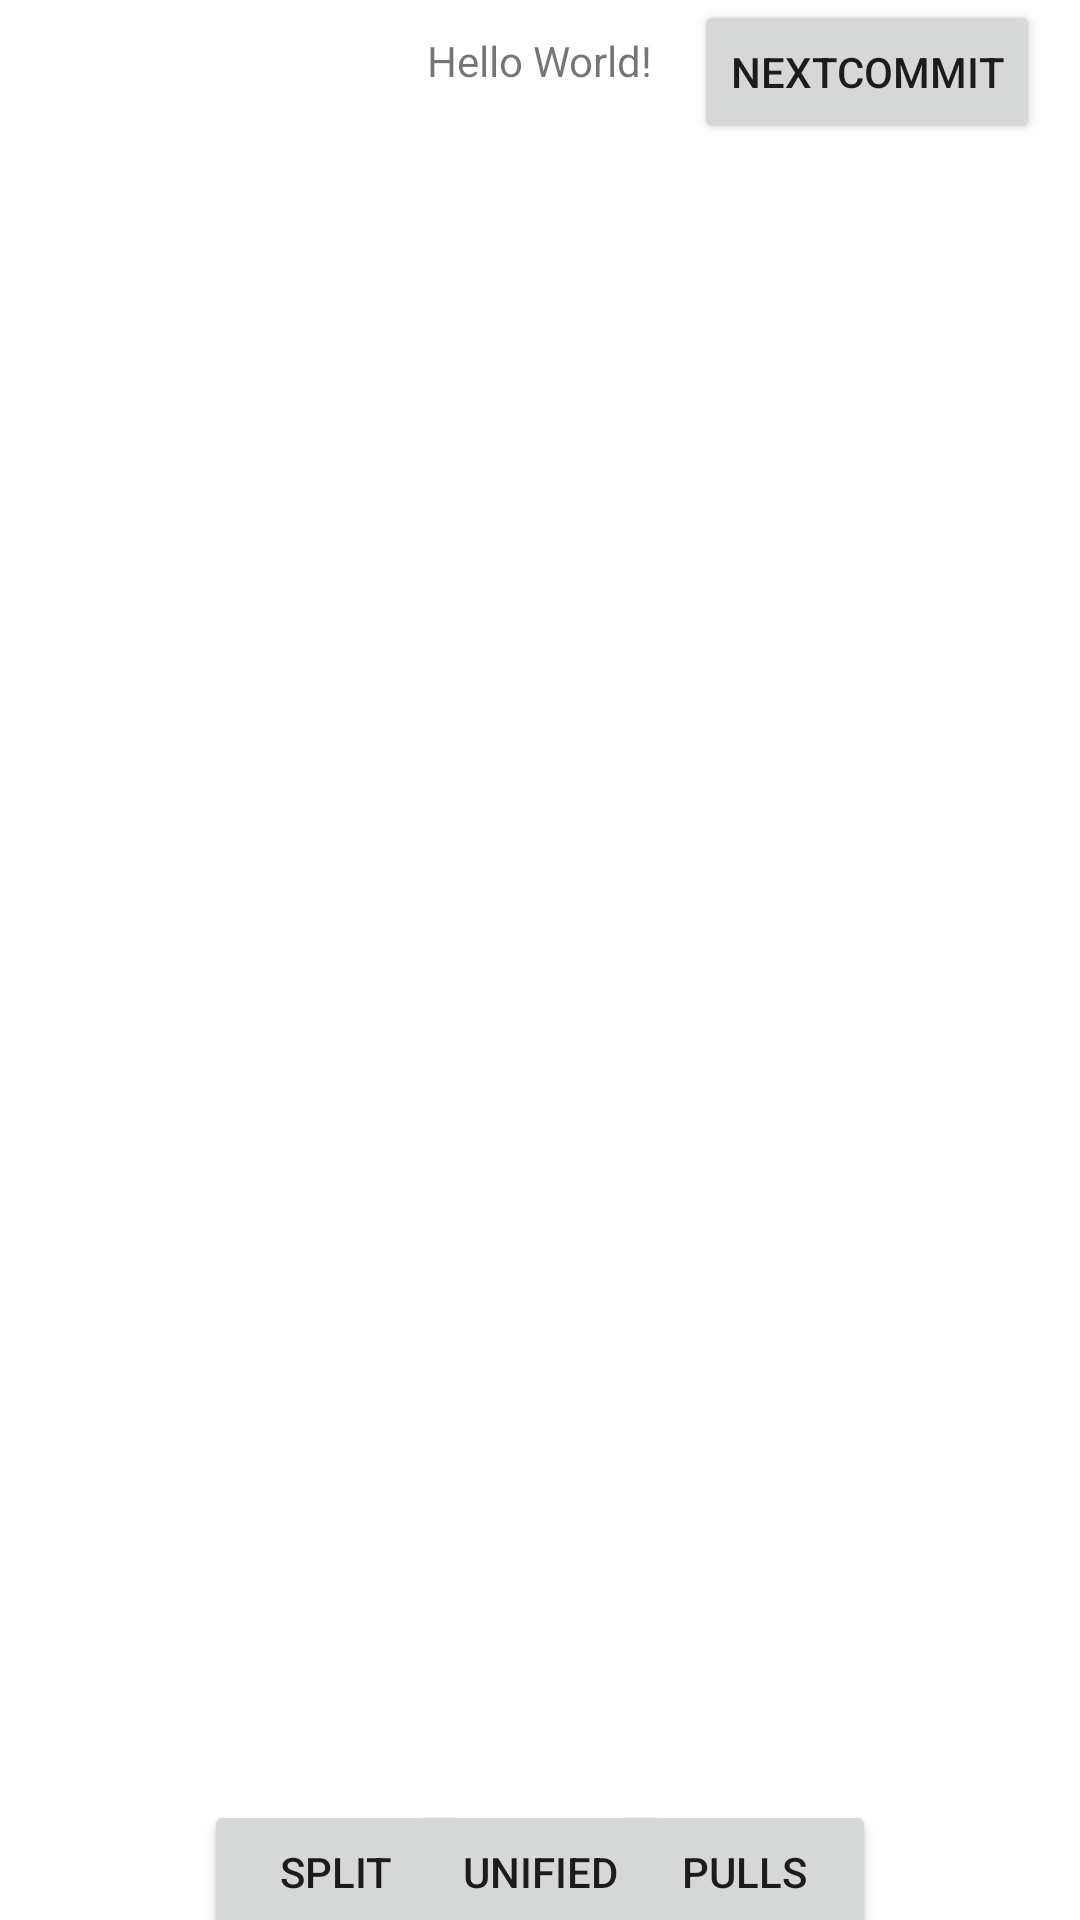

Here is an Android app screen rendered from its layout file. Give the layout XML and the strings, colors and styles it references.
<!-- AndroidManifest.xml: application theme Theme.NewTry -->
<!-- res/layout/activity_main.xml -->
<?xml version="1.0" encoding="utf-8"?>
<androidx.constraintlayout.widget.ConstraintLayout xmlns:android="http://schemas.android.com/apk/res/android"
    xmlns:app="http://schemas.android.com/apk/res-auto"
    xmlns:tools="http://schemas.android.com/tools"
    android:layout_width="match_parent"
    android:layout_height="match_parent"
    tools:context=".MainActivity">

    <Button
        android:id="@+id/buttonNext"
        android:text="NextCommit"
        android:layout_width="wrap_content"
        android:layout_height="wrap_content"
        app:layout_constraintEnd_toEndOf="parent"
        app:layout_constraintStart_toEndOf="@+id/textView"
        tools:layout_editor_absoluteY="-8dp" />

    <TextView

        android:id="@+id/textView"
        android:layout_width="wrap_content"
        android:layout_height="wrap_content"
        android:text="Hello World!"
        app:layout_constraintBottom_toTopOf="@+id/listView"
        app:layout_constraintEnd_toEndOf="parent"
        app:layout_constraintLeft_toLeftOf="parent"
        app:layout_constraintRight_toRightOf="parent"
        app:layout_constraintStart_toStartOf="parent"
        app:layout_constraintTop_toTopOf="parent" />




    <ListView

        android:layout_marginBottom="40dp"
        android:layout_marginTop="40dp"
        android:id="@+id/listView"
        android:layout_width="match_parent"
        android:layout_height="match_parent"
        tools:listitem="@layout/list_item">


    </ListView>

    <Button
        android:id="@+id/button_Split"
        android:text="Split"
        android:layout_width="wrap_content"
        android:layout_height="wrap_content"
        app:layout_constraintEnd_toEndOf="@+id/button_unified"
        app:layout_constraintStart_toStartOf="parent"
        app:layout_constraintTop_toBottomOf="@+id/listView" />
    <Button
        android:id="@+id/button_unified"
        android:text="unified"
        android:layout_width="wrap_content"
        android:layout_height="wrap_content"
        app:layout_constraintEnd_toEndOf="parent"
        app:layout_constraintStart_toStartOf="parent"
        android:layout_marginHorizontal="20dp"
        app:layout_constraintTop_toBottomOf="@+id/listView" />
    <Button
        android:id="@+id/move_second_activity"
        android:text="pulls"
        android:layout_width="wrap_content"
        android:layout_height="wrap_content"
        app:layout_constraintEnd_toEndOf="parent"
        app:layout_constraintStart_toStartOf="@+id/button_unified"
        android:layout_marginHorizontal="20dp"
        app:layout_constraintTop_toBottomOf="@+id/listView" />



</androidx.constraintlayout.widget.ConstraintLayout>
<!-- res/layout/list_item.xml (included above) -->
<?xml version="1.0" encoding="utf-8"?>
<LinearLayout xmlns:android="http://schemas.android.com/apk/res/android"
    android:orientation="vertical"
    android:layout_width="match_parent"
    android:layout_height="match_parent">

    <LinearLayout
        android:layout_width="match_parent"
        android:layout_height="wrap_content"
        android:orientation="horizontal">
        <TextView
            android:id="@+id/lineNumberLeft"
            android:layout_width="20dp"
            android:layout_height="wrap_content"
            android:layout_marginLeft="10dp"
            android:text="01"
            android:textSize="10sp"
            />
        <TextView
        android:id="@+id/lineNumberRight"
        android:layout_width="20dp"
        android:layout_height="wrap_content"
        android:layout_marginLeft="10dp"
        android:text="01"
        android:textSize="10sp"
        />
        <TextView
                android:layout_marginLeft="10dp"
                android:layout_width="wrap_content"
                android:layout_height="wrap_content"
                android:id="@+id/lineCode"
                android:text="My code here print ln i love my life"
                android:textStyle="bold"
                android:textSize="10sp"/>


</LinearLayout>

</LinearLayout>
<!-- resources referenced by this layout -->
<resources>
  <style name="Theme.NewTry" parent="Theme.MaterialComponents.DayNight.DarkActionBar">
          
          <item name="colorPrimary">@color/purple_500</item>
          <item name="colorPrimaryVariant">@color/purple_700</item>
          <item name="colorOnPrimary">@color/white</item>
          
          <item name="colorSecondary">@color/teal_200</item>
          <item name="colorSecondaryVariant">@color/teal_700</item>
          <item name="colorOnSecondary">@color/black</item>
          
          <item name="android:statusBarColor" tools:targetApi="l">?attr/colorPrimaryVariant</item>
          
      </style>
  <color name="purple_500">#FF6200EE</color>
  <color name="purple_700">#FF3700B3</color>
  <color name="white">#FFFFFFFF</color>
  <color name="teal_200">#FF03DAC5</color>
  <color name="teal_700">#4A5151</color>
  <color name="black">#FF000000</color>
</resources>
